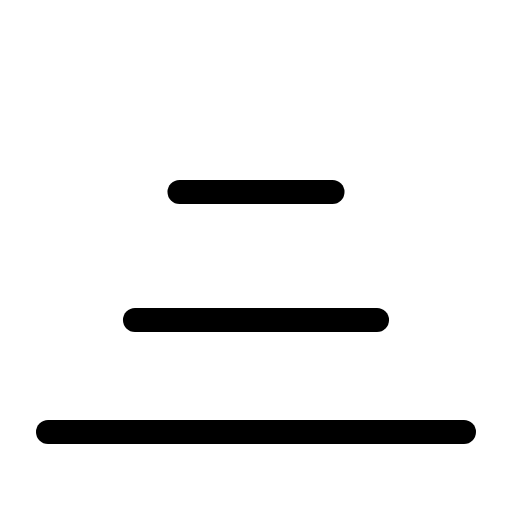
t = 0.00 s
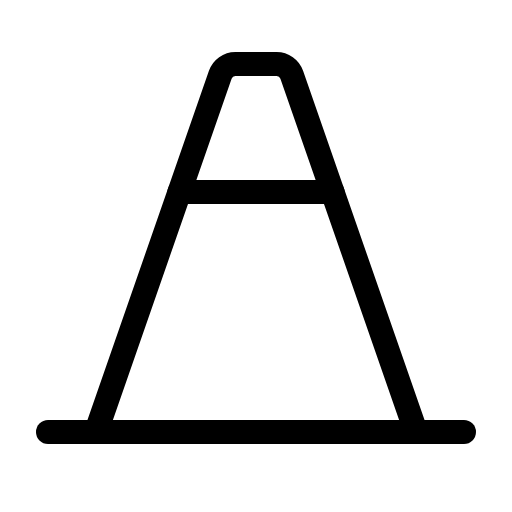
t = 0.90 s
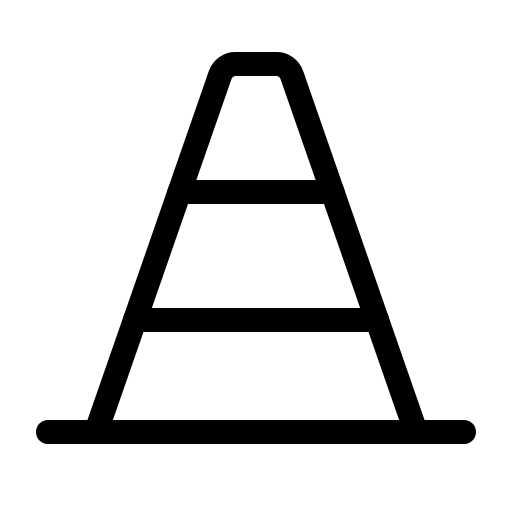
t = 1.28 s
t = 1.65 s: frame unchanged from t = 1.28 s, image omitted
t = 2.03 s: frame unchanged from t = 1.28 s, image omitted

The animated SVG that drew these frames (rendered in a browser with its animation timeline set to each time). Animation: 1 CSS @keyframes rule; one cycle of 2.40 s, repeats indefinitely.

<svg xmlns="http://www.w3.org/2000/svg" viewBox="0 0 256 256">
  <style>
    .draw-line {
      stroke-dasharray: 2000;
      stroke-dashoffset: 0;
    }
    svg:hover .draw-line {
      animation: phosphor-draw-in 1.5s ease-in-out infinite alternate;
    }
    @keyframes phosphor-draw-in {
      0%   { stroke-dashoffset: 2000; }
      100% { stroke-dashoffset: 0; }
    }
  </style><rect width="256" height="256" fill="none"/><path d="M48,216,110.13,37.37A8,8,0,0,1,117.69,32h20.62a8,8,0,0,1,7.56,5.37L208,216" fill="none" stroke="currentColor" stroke-linecap="round" stroke-linejoin="round" stroke-width="12" class="draw-line" pathLength="1" style="animation-delay: 0s"/><line x1="232" y1="216" x2="24" y2="216" fill="none" stroke="currentColor" stroke-linecap="round" stroke-linejoin="round" stroke-width="12" class="draw-line" pathLength="1" style="animation-delay: 0.3s"/><line x1="166.26" y1="96" x2="89.74" y2="96" fill="none" stroke="currentColor" stroke-linecap="round" stroke-linejoin="round" stroke-width="12" class="draw-line" pathLength="1" style="animation-delay: 0.6s"/><line x1="188.52" y1="160" x2="67.48" y2="160" fill="none" stroke="currentColor" stroke-linecap="round" stroke-linejoin="round" stroke-width="12" class="draw-line" pathLength="1" style="animation-delay: 0.9s"/></svg>
